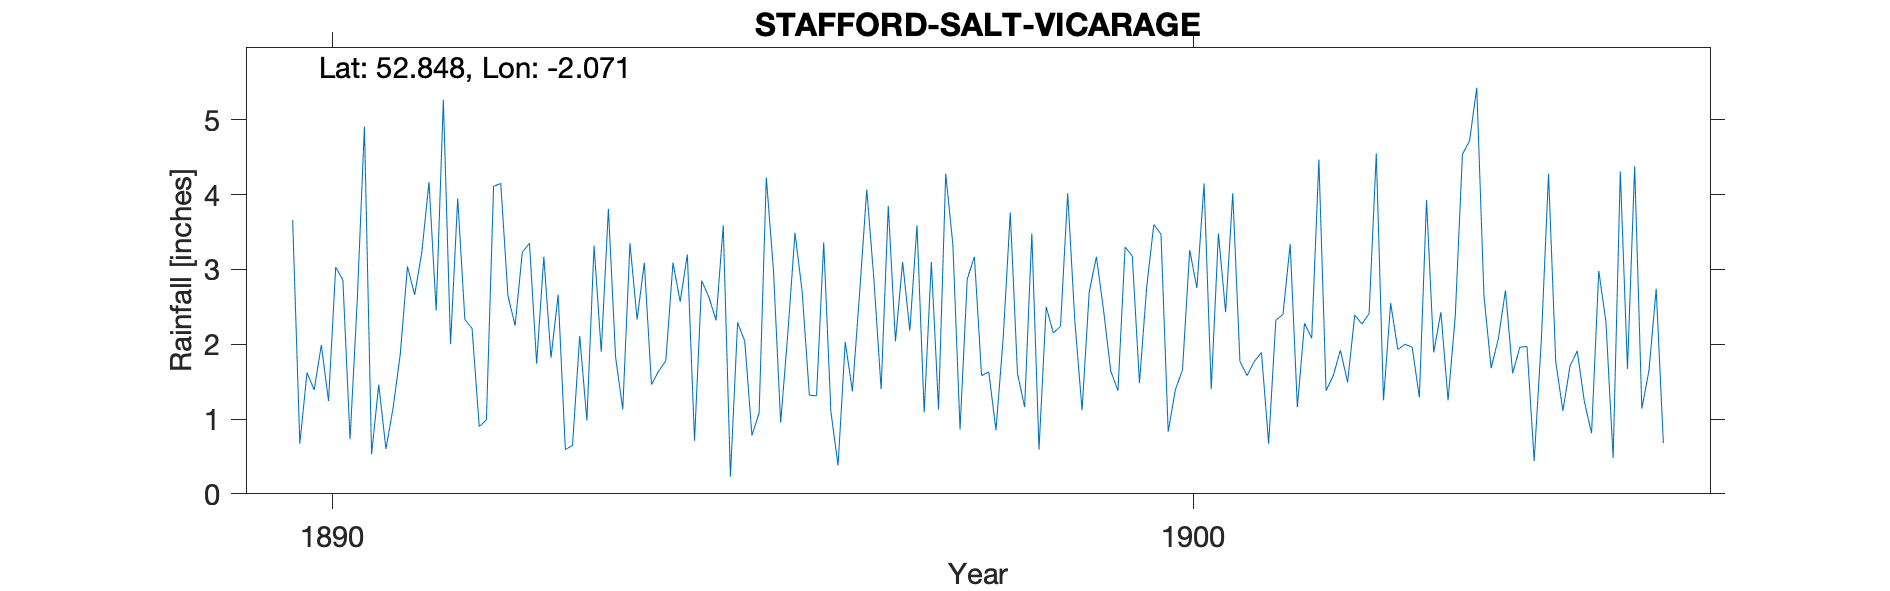

The table this chart was drawn from, first rows:
STAFFORD-SALT-VICARAGE, , , , , , , , , , , , , , , , , , , , 
Grid ref, SJ953278, Long, -2.071, Lat, 52.85, Elevation, 273, ft., , , , , , , , , , , , 
Station no, RR4233, , , , , , , , , , , , , , , , , , , 
, 1890, 1891, 1892, 1893, 1894, 1895, 1896, 1897, 1898, 1899, 1900, 1901, 1902, 1903, 1904, 1905, 1906, 1907, 1908, 1909
January, 3.66, 1.46, 2.33, 1.82, 2.33, 3.59, 1.32, 2.04, 1.58, 4.02, 3.6, 1.77, 1.38, 1.96, 2.07, 1.23, , , , 
February, 0.67, 0.6, 2.21, 2.66, 3.09, 0.23, 1.31, 3.1, 1.63, 2.3, 3.47, 1.58, 1.58, 1.29, 2.72, 0.81, , , , 
March, 1.62, 1.15, 0.9, 0.59, 1.46, 2.29, 3.36, 2.18, 0.85, 1.12, 0.83, 1.77, 1.92, 3.93, 1.61, 2.98, , , , 
April, 1.39, 1.87, 0.99, 0.65, 1.64, 2.04, 1.1, 3.59, 2.07, 2.7, 1.39, 1.89, 1.49, 1.89, 1.96, 2.3, , , , 
May, 1.99, 3.04, 4.11, 2.11, 1.78, 0.78, 0.38, 1.09, 3.76, 3.17, 1.66, 0.67, 2.39, 2.43, 1.97, 0.48, , , , 
June, 1.24, 2.66, 4.15, 0.98, 3.09, 1.08, 2.03, 3.1, 1.61, 2.45, 3.26, 2.32, 2.27, 1.25, 0.44, 4.31, , , , 
July, 3.03, 3.23, 2.65, 3.32, 2.57, 4.23, 1.37, 1.13, 1.16, 1.64, 2.75, 2.4, 2.41, 2.37, 2.06, 1.67, , , , 
August, 2.86, 4.17, 2.25, 1.9, 3.2, 2.99, 2.68, 4.28, 3.48, 1.38, 4.15, 3.34, 4.55, 4.54, 4.28, 4.38, , , , 
September, 0.73, 2.45, 3.23, 3.81, 0.71, 0.95, 4.07, 3.33, 0.59, 3.3, 1.4, 1.16, 1.25, 4.72, 1.77, 1.14, , , , 
October, 2.58, 5.27, 3.35, 1.83, 2.85, 2.14, 2.86, 0.86, 2.5, 3.18, 3.48, 2.28, 2.55, 5.43, 1.11, 1.65, , , , 
November, 4.91, 2, 1.74, 1.13, 2.63, 3.49, 1.4, 2.87, 2.15, 1.48, 2.43, 2.08, 1.93, 2.65, 1.71, 2.74, , , , 
December, 0.53, 3.95, 3.17, 3.35, 2.32, 2.7, 3.85, 3.17, 2.24, 2.76, 4.02, 4.47, 2, 1.68, 1.91, 0.68, , , , 
Total, 25.21, 31.85, 31.08, 24.15, 27.67, 26.51, 25.73, 30.74, 23.62, 29.5, 32.44, 25.73, 25.72, 34.14, 23.61, 24.37, , , , 
NGR is Salt Vicarage. Altitudes match., , , , , , , , , , , , , , , , , , , , 
